Labelled photos from "data_split", an image-classification folder in sinangr1/Projekt_Deep_Learning-Pipeline. The possible labels are: no zebra, zebra.

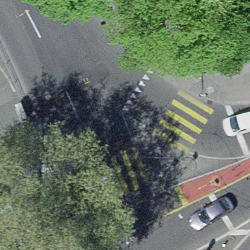
Label: zebra

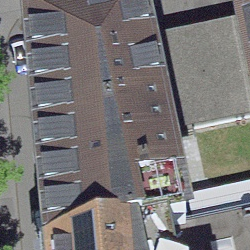
Label: no zebra

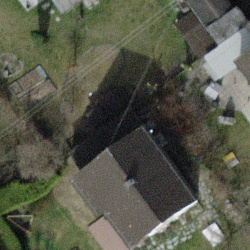
Label: no zebra

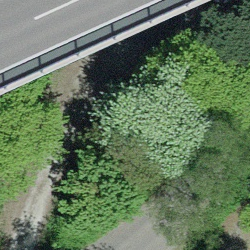
Label: no zebra

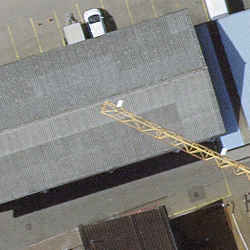
Label: no zebra

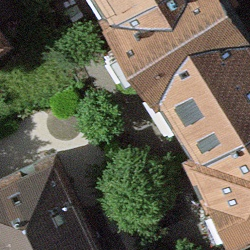
Label: no zebra
